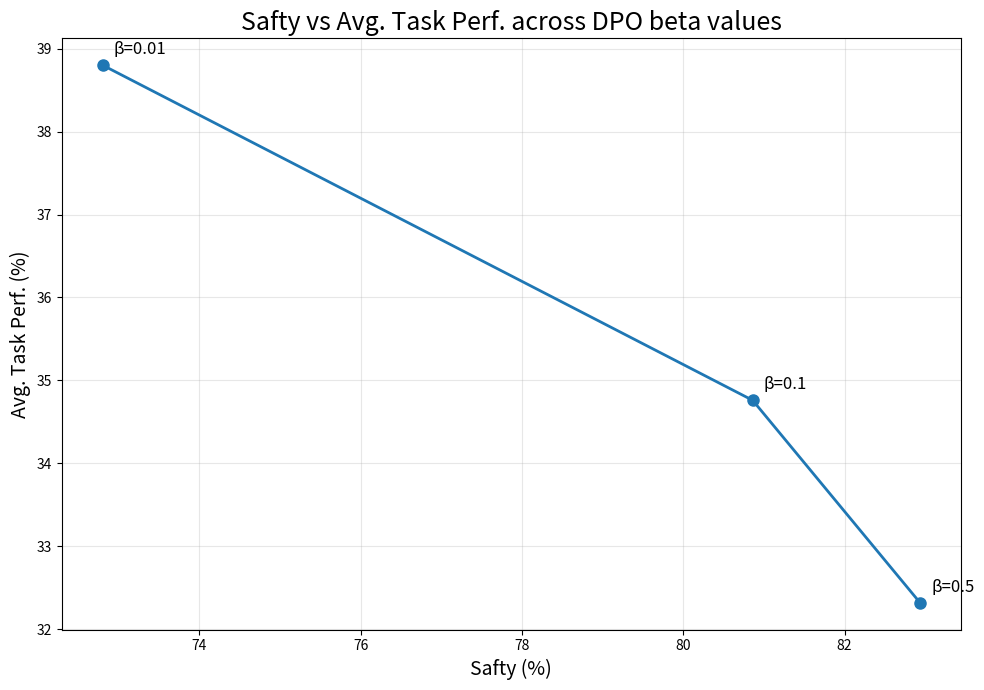

This chart was generated by the following Python code:
from pathlib import Path
import pandas as pd
import matplotlib.pyplot as plt


data = {
    "Model": [
        "dpo_merged_001",
        "dpo_merged_01",
        "dpo_merged_05",
    ],
    "Beta": [0.01, 0.1, 0.5],
    "GSM8K": [30.25, 28.81, 26.61],
    "MBPP": [23.20, 25.00, 23.60],
    "IFEval": [62.95, 50.48, 46.76],
    "HarmBench": [69.38, 77.50, 80.31],
    "XSTest": [76.22, 84.22, 85.56],
    "Avg. Task Perf.": [38.80, 34.76, 32.32],
}

df = pd.DataFrame(data)


df["Safty"] = (df["HarmBench"] + df["XSTest"]) / 2


output_dir = Path("figures")
output_dir.mkdir(parents=True, exist_ok=True)


# Create plot
fig, ax = plt.subplots(figsize=(10, 7))

ax.plot(
    df["Safty"],
    df["Avg. Task Perf."],
    marker="o",
    linewidth=2,
    markersize=8,
)

# Annotate each point with beta value
for _, row in df.iterrows():
    beta_text = f'β={row["Beta"]:.2f}'.rstrip("0").rstrip(".")
    ax.annotate(
        beta_text,
        (row["Safty"], row["Avg. Task Perf."]),
        textcoords="offset points",
        xytext=(8, 8),
        fontsize=12,
    )

# Labels and title
ax.set_xlabel("Safty (%)", fontsize=14)
ax.set_ylabel("Avg. Task Perf. (%)", fontsize=14)
ax.set_title("Safty vs Avg. Task Perf. across DPO beta values", fontsize=18)

# Grid
ax.grid(True, alpha=0.3)


plt.tight_layout()
fig.savefig(output_dir / "safty_vs_avg_task_perf.png", dpi=300, bbox_inches="tight")
fig.savefig(output_dir / "safty_vs_avg_task_perf.pdf", bbox_inches="tight")
plt.close(fig)

print("Done. Figure saved to:", output_dir.resolve())
